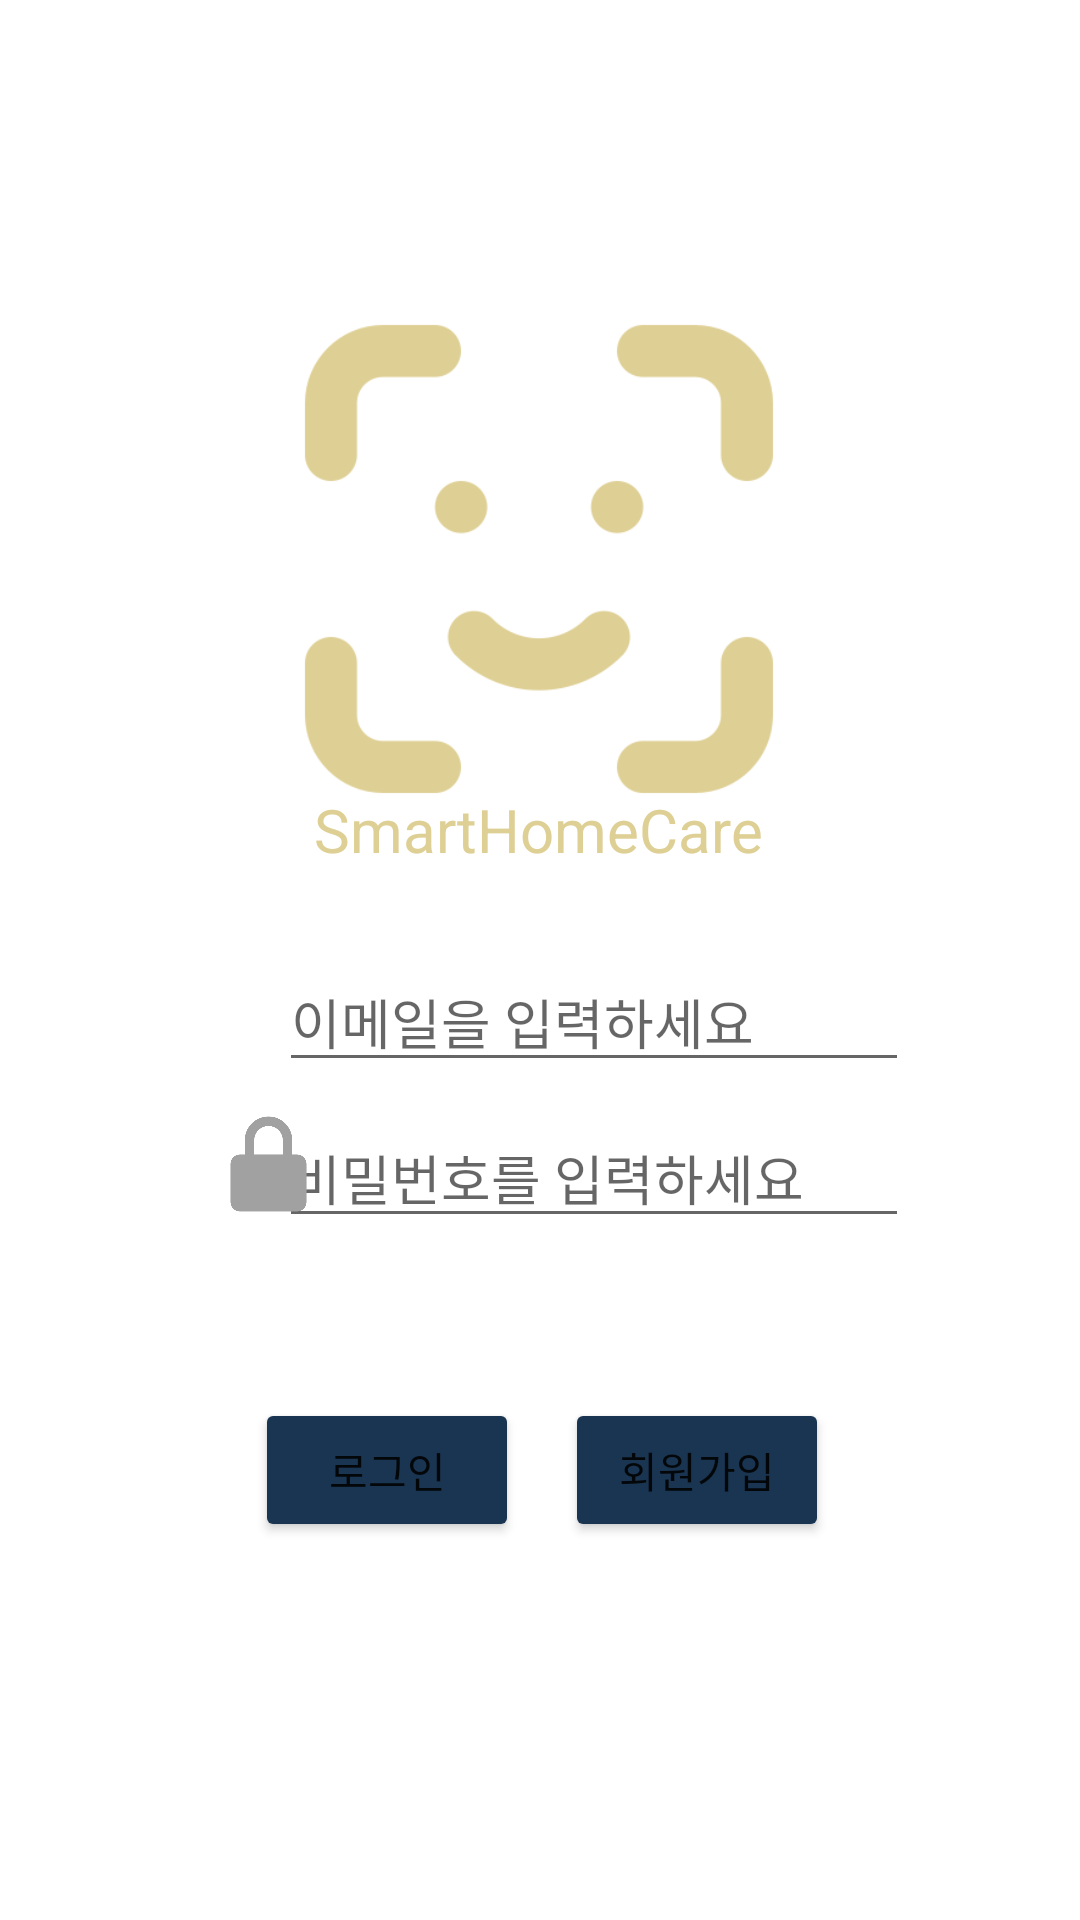

The Android layout XML behind this screen, and the referenced resources:
<!-- AndroidManifest.xml: application theme Theme.Smart4 -->
<!-- res/layout/activity_login.xml -->
<?xml version="1.0" encoding="utf-8"?>
<androidx.constraintlayout.widget.ConstraintLayout xmlns:android="http://schemas.android.com/apk/res/android"
    xmlns:app="http://schemas.android.com/apk/res-auto"
    xmlns:tools="http://schemas.android.com/tools"
    android:layout_width="match_parent"
    android:layout_height="match_parent"
    tools:context=".LoginActivity">

    <ImageView
        android:id="@+id/imageView"
        android:layout_width="208dp"
        android:layout_height="310dp"
        android:tint="#DECF94"
        app:layout_constraintBottom_toBottomOf="parent"
        app:layout_constraintEnd_toEndOf="parent"
        app:layout_constraintHorizontal_bias="0.497"
        app:layout_constraintStart_toStartOf="parent"
        app:layout_constraintTop_toTopOf="parent"
        app:layout_constraintVertical_bias="0.095"
        app:srcCompat="@drawable/id" />

    <EditText
        android:id="@+id/et_email"
        android:layout_width="wrap_content"
        android:layout_height="wrap_content"
        android:ems="10"
        android:hint="이메일을 입력하세요"
        android:inputType="textEmailAddress"
        app:layout_constraintBottom_toBottomOf="parent"
        app:layout_constraintEnd_toEndOf="parent"
        app:layout_constraintHorizontal_bias="0.621"
        app:layout_constraintStart_toStartOf="parent"
        app:layout_constraintTop_toTopOf="parent"
        app:layout_constraintVertical_bias="0.532" />

    <Button
        android:id="@+id/btn_register"
        android:layout_width="wrap_content"
        android:layout_height="wrap_content"
        android:backgroundTint="#1A3551"
        android:text="회원가입"
        app:layout_constraintBottom_toBottomOf="parent"
        app:layout_constraintEnd_toEndOf="parent"
        app:layout_constraintHorizontal_bias="0.692"
        app:layout_constraintStart_toStartOf="parent"
        app:layout_constraintTop_toTopOf="parent"
        app:layout_constraintVertical_bias="0.787" />

    <ImageView
        android:id="@+id/imageView5"
        android:layout_width="42dp"
        android:layout_height="59dp"
        app:layout_constraintBottom_toBottomOf="parent"
        app:layout_constraintEnd_toEndOf="parent"
        app:layout_constraintHorizontal_bias="0.224"
        app:layout_constraintStart_toStartOf="parent"
        app:layout_constraintTop_toTopOf="parent"
        app:layout_constraintVertical_bias="0.532"
        app:srcCompat="@drawable/mail2"
        app:tint="#A1A1A1" />

    <Button
        android:id="@+id/btn_login"
        android:layout_width="wrap_content"
        android:layout_height="wrap_content"
        android:backgroundTint="#1A3551"
        android:text="로그인"
        app:layout_constraintBottom_toBottomOf="parent"
        app:layout_constraintEnd_toEndOf="parent"
        app:layout_constraintHorizontal_bias="0.312"
        app:layout_constraintStart_toStartOf="parent"
        app:layout_constraintTop_toTopOf="parent"
        app:layout_constraintVertical_bias="0.787" />

    <EditText
        android:id="@+id/et_pwd"
        android:layout_width="wrap_content"
        android:layout_height="wrap_content"
        android:ems="10"
        android:hint="비밀번호를 입력하세요"
        android:inputType="textPassword"
        app:layout_constraintBottom_toBottomOf="parent"
        app:layout_constraintEnd_toEndOf="parent"
        app:layout_constraintHorizontal_bias="0.621"
        app:layout_constraintStart_toStartOf="parent"
        app:layout_constraintTop_toTopOf="parent"
        app:layout_constraintVertical_bias="0.619" />

    <ImageView
        android:id="@+id/imageView3"
        android:layout_width="49dp"
        android:layout_height="38dp"
        android:tint="#A1A1A1"
        app:layout_constraintBottom_toBottomOf="parent"
        app:layout_constraintEnd_toEndOf="parent"
        app:layout_constraintHorizontal_bias="0.209"
        app:layout_constraintStart_toStartOf="parent"
        app:layout_constraintTop_toTopOf="parent"
        app:layout_constraintVertical_bias="0.613"
        app:srcCompat="@drawable/lock2" />

    <TextView
        android:id="@+id/textView7"
        android:layout_width="wrap_content"
        android:layout_height="wrap_content"
        android:layout_marginBottom="350dp"
        android:text="SmartHomeCare"
        android:textColor="#DECF94"
        android:textSize="20sp"
        app:layout_constraintBottom_toBottomOf="parent"
        app:layout_constraintEnd_toEndOf="parent"
        app:layout_constraintHorizontal_bias="0.498"
        app:layout_constraintStart_toStartOf="parent"
        app:layout_constraintTop_toTopOf="parent"
        app:layout_constraintVertical_bias="1.0" />

</androidx.constraintlayout.widget.ConstraintLayout>
<!-- resources referenced by this layout -->
<resources>
  <!-- drawable id: png bitmap (drawable-v24, 9052 bytes) -->
  <!-- drawable lock2: png bitmap (drawable-v24, 6429 bytes) -->
  <style name="Theme.Smart4" parent="Theme.MaterialComponents.DayNight.NoActionBar">
          
          <item name="colorPrimary">@color/purple_500</item>
          <item name="colorPrimaryVariant">@color/purple_700</item>
          <item name="colorOnPrimary">@color/white</item>
          
          <item name="colorSecondary">@color/teal_200</item>
          <item name="colorSecondaryVariant">@color/teal_700</item>
          <item name="colorOnSecondary">@color/black</item>
          
          <item name="android:statusBarColor">?attr/colorPrimaryVariant</item>
          
      </style>
  <!-- not gathered from this repository: default colours our renderer supplied (Android Studio template values) -->
  <color name="purple_500">#FF6200EE</color>
  <color name="purple_700">#FF3700B3</color>
  <color name="teal_200">#FF03DAC5</color>
  <color name="teal_700">#FF018786</color>
  <color name="black">#FF000000</color>
  <color name="white">#FFFFFFFF</color>
</resources>
